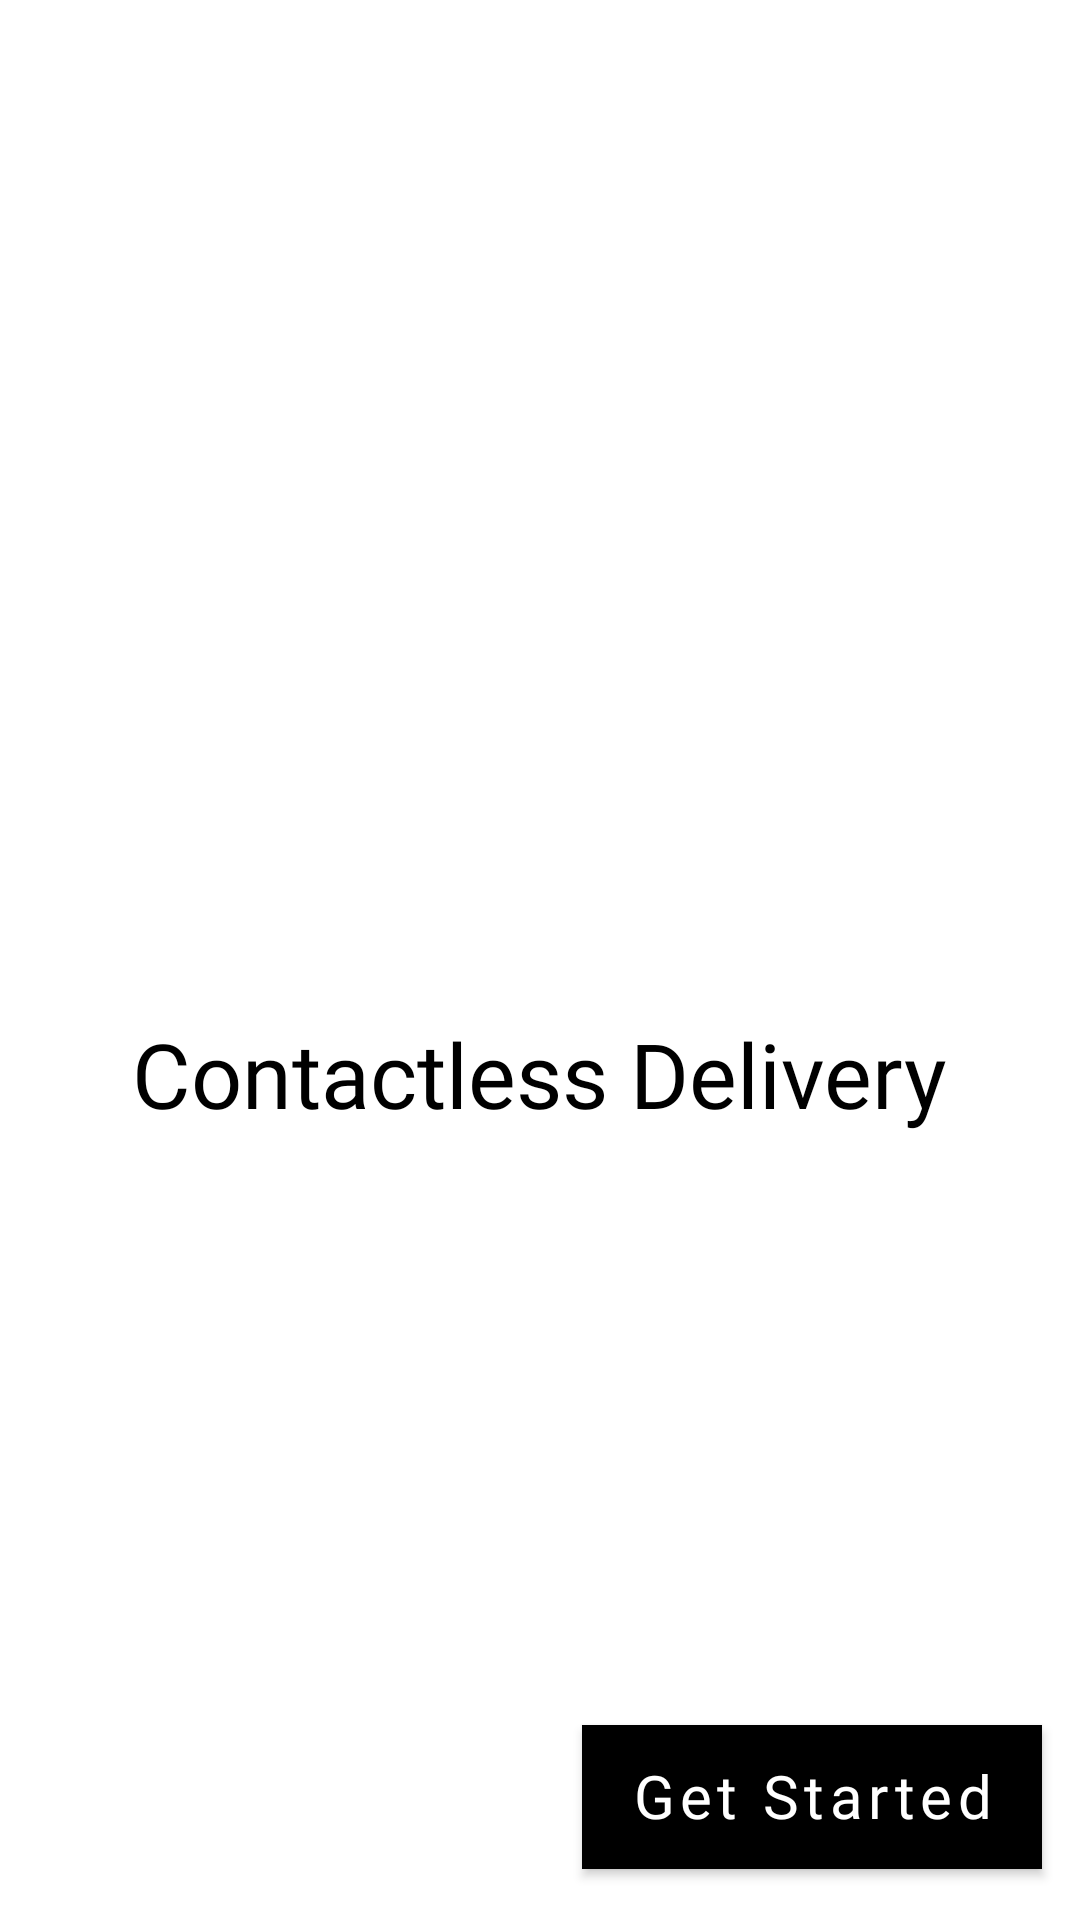

Write the Android layout XML for this screen, with the resource values it uses.
<!-- AndroidManifest.xml: application theme Theme.Project29 -->
<!-- res/layout/fragment_third_nav.xml -->
<?xml version="1.0" encoding="utf-8"?>
<androidx.constraintlayout.widget.ConstraintLayout xmlns:android="http://schemas.android.com/apk/res/android"
    xmlns:app="http://schemas.android.com/apk/res-auto"
    xmlns:tools="http://schemas.android.com/tools"
    android:layout_width="match_parent"
    android:layout_height="match_parent"
    android:background="@color/white"
    tools:context=".onscreenBoarding.ThirdNav">


    <ImageView
        android:id="@+id/imageView"
        android:layout_width="200dp"
        android:layout_height="200dp"
        android:layout_gravity="center"
        android:layout_marginTop="212dp"
        android:layout_marginBottom="57dp"
        android:contentDescription="@string/app_name"
        android:src="@drawable/delivery"
        app:layout_constraintBottom_toBottomOf="@+id/textView"
        app:layout_constraintEnd_toEndOf="parent"
        app:layout_constraintStart_toStartOf="parent"
        app:layout_constraintTop_toTopOf="parent" />

    <TextView
        android:id="@+id/textView"
        android:layout_width="wrap_content"
        android:layout_height="wrap_content"
        android:layout_gravity="center"
        android:layout_marginBottom="262dp"
        android:fontFamily="@font/be_vietnam_light"
        android:text="@string/contactless_delivery"
        android:textColor="@color/black"
        android:textSize="30sp"
        app:layout_constraintBottom_toBottomOf="parent"
        app:layout_constraintEnd_toEndOf="parent"
        app:layout_constraintStart_toStartOf="parent" />

    <com.google.android.material.button.MaterialButton
        android:id="@+id/navthird"
        android:layout_width="wrap_content"
        android:layout_height="wrap_content"
        android:layout_gravity="bottom"
        android:layout_marginTop="180dp"
        android:background="@color/black"
        android:fontFamily="@font/baloo_bhai_2"
        android:gravity="end"
        android:text="@string/get_started"
        android:textAllCaps="false"
        android:textColor="@color/white"
        android:textSize="20sp"

        android:theme="@style/Widget.MaterialComponents.Button.OutlinedButton"
        app:backgroundTint="@color/black"
        app:layout_constraintBottom_toBottomOf="parent"
        app:layout_constraintEnd_toEndOf="parent"
        app:layout_constraintHorizontal_bias="0.938"
        app:layout_constraintStart_toStartOf="parent"
        app:layout_constraintTop_toBottomOf="@+id/textView" />

</androidx.constraintlayout.widget.ConstraintLayout>
<!-- resources referenced by this layout -->
<resources>
  <color name="black">#FF000000</color>
  <color name="white">#FFFFFFFF</color>
  <string name="app_name">Myro</string>
  <string name="contactless_delivery">Contactless Delivery</string>
  <string name="get_started">Get Started</string>
  <style name="Theme.Project29" parent="Theme.MaterialComponents.DayNight.NoActionBar">
          
          <item name="colorPrimary">@color/white</item>
          <item name="colorPrimaryDark">@color/black</item>
          <item name="colorAccent">@color/black</item>
          
      </style>
</resources>
